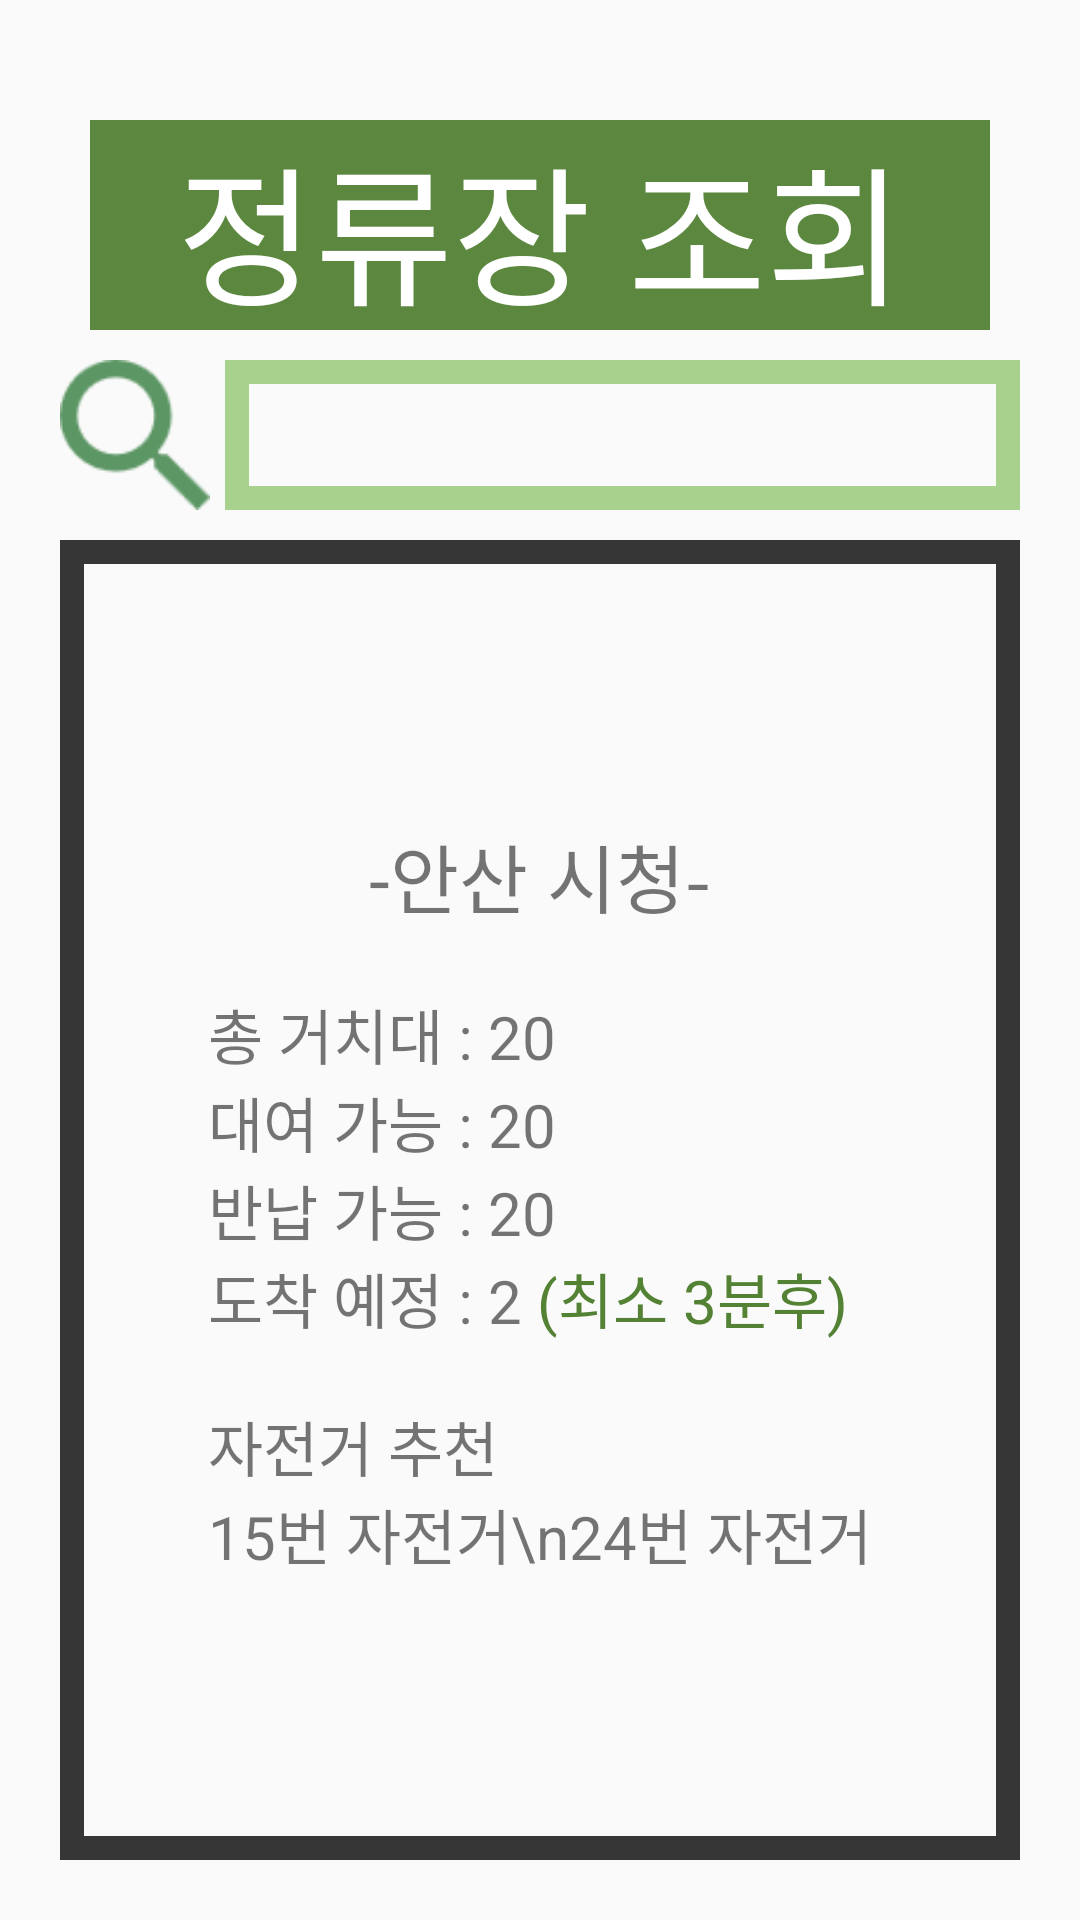

This screen was rendered from an Android layout file. Write that file and the resources it references.
<!-- AndroidManifest.xml: application theme Theme.Godic -->
<!-- res/layout/bikestation.xml -->
<?xml version="1.0" encoding="utf-8"?>

<LinearLayout xmlns:android="http://schemas.android.com/apk/res/android"
    android:orientation="vertical" android:layout_width="match_parent"
    android:layout_height="match_parent">
<TextView
    android:id="@+id/title"
    android:layout_marginTop="40dp"
    android:layout_marginBottom="10dp"
    android:layout_gravity="center_horizontal"
    android:gravity="center"
    android:layout_width="300dp"
    android:layout_height="70dp"
    android:background="#f3548235"
    android:text="정류장 조회"
    android:textColor="#FFFFFF"
    android:textSize="50sp"/>
    <RelativeLayout
        android:layout_marginLeft="20dp"
        android:layout_marginRight="20dp"
        android:layout_gravity="center_horizontal"
        android:layout_width="wrap_content"
        android:layout_height="wrap_content">
        <ImageView
            android:layout_marginRight="5dp"
            android:id="@+id/search"
            android:layout_width="50dp"
            android:layout_height="50dp"
            android:src="@drawable/search100"/>
        <EditText
            android:layout_toRightOf="@+id/search"
            android:layout_width="match_parent"
            android:layout_height="50dp"
            android:paddingLeft="10dp"
            android:background="@drawable/search_back"/>
    </RelativeLayout>
    <LinearLayout
        android:layout_width="match_parent"
        android:layout_height="match_parent"
        android:orientation="vertical"
        android:layout_marginLeft="20dp"
        android:layout_marginRight="20dp"
        android:layout_marginBottom="20dp"
        android:layout_marginTop="10dp"
        android:padding="20dp"
        android:gravity="center"
        android:background="@drawable/black_box">
        <TextView
            android:id="@+id/station_name"
            android:layout_width="wrap_content"
            android:layout_height="wrap_content"
            android:text="-안산 시청-"
            android:textSize="25sp"
            android:layout_marginBottom="20dp"/>
        <LinearLayout
            android:layout_width="wrap_content"
            android:layout_height="wrap_content"
            android:orientation="vertical">
            <TextView
                android:id="@+id/all_bike"
                android:layout_width="wrap_content"
                android:layout_height="wrap_content"
                android:textSize="20sp"
                android:text="총 거치대 : 20"/>
            <TextView
                android:id="@+id/rent_bike"
                android:layout_width="wrap_content"
                android:layout_height="wrap_content"
                android:textSize="20sp"
                android:text="대여 가능 : 20"/>
            <TextView
                android:id="@+id/park_bike"
                android:layout_width="wrap_content"
                android:layout_height="wrap_content"
                android:textSize="20sp"
                android:text="반납 가능 : 20"/>
            <LinearLayout
                android:layout_width="wrap_content"
                android:layout_height="wrap_content"
                android:orientation="horizontal">
                <TextView
                    android:id="@+id/soon_bike"
                    android:layout_width="wrap_content"
                    android:layout_height="wrap_content"
                    android:textSize="20sp"
                    android:text="도착 예정 : 2"/>
                <TextView
                    android:id="@+id/soon_bike_minute"
                    android:layout_width="wrap_content"
                    android:layout_height="wrap_content"
                    android:layout_marginLeft="5dp"
                    android:textSize="20sp"
                    android:textColor="#548235"
                    android:text="(최소 3분후)"/>
            </LinearLayout>
            <TextView
                android:layout_marginTop="20dp"
                android:layout_width="wrap_content"
                android:layout_height="wrap_content"
                android:textSize="20sp"
                android:text="자전거 추천"/>
            <TextView
                android:id="@+id/bike_recommend"
                android:layout_width="wrap_content"
                android:layout_height="wrap_content"
                android:textSize="20sp"
                android:text="15번 자전거\n24번 자전거"/>
        </LinearLayout>
    </LinearLayout>

</LinearLayout>
<!-- resources referenced by this layout -->
<resources>
  <!-- drawable black_box (drawable-xxhdpi) -->
  <?xml version="1.0" encoding="utf-8"?>
  
  <shape xmlns:android="http://schemas.android.com/apk/res/android" >
  
      <solid android:color="#00000000" />
  
      <stroke
          android:width="8dp"
          android:color="#353635" />
  
      <corners android:radius="0dip" />
  
  
  </shape>
  <!-- drawable search_back (drawable-xxhdpi) -->
  <?xml version="1.0" encoding="utf-8"?>
  
  <shape xmlns:android="http://schemas.android.com/apk/res/android" >
  
      <solid android:color="#00000000" />
  
      <stroke
          android:width="8dp"
          android:color="#a9d18e" />
  
      <corners android:radius="0dip" />
  
  
  </shape>
  <!-- drawable selectable_background_godic (drawable) -->
  <?xml version="1.0" encoding="utf-8"?>
  <selector xmlns:android="http://schemas.android.com/apk/res/android"
          android:exitFadeDuration="@android:integer/config_mediumAnimTime" >
      <item android:state_pressed="false" android:state_focused="true" android:drawable="@drawable/list_focused_godic" />
      <item android:state_pressed="true" android:drawable="@drawable/list_pressed_godic" />
      <item android:drawable="@android:color/transparent" />
  </selector>
  <style name="PopupMenu.Godic" parent="@style/Widget.AppCompat.PopupMenu">	
          <item name="android:popupBackground">@drawable/menu_dropdown_panel_godic</item>	
      </style>
  <style name="DropDownListView.Godic" parent="@style/Widget.AppCompat.ListView.DropDown">
          <item name="android:listSelector">@drawable/selectable_background_godic</item>
      </style>
  <style name="ActionBarTabStyle.Godic" parent="@style/Widget.AppCompat.ActionBar.TabView">
          <item name="android:background">@drawable/tab_indicator_ab_godic</item>
      </style>
  <style name="DropDownNav.Godic" parent="@style/Widget.AppCompat.Spinner.DropDown.ActionBar">
          <item name="android:background">@drawable/spinner_background_ab_godic</item>
          <item name="android:popupBackground">@drawable/menu_dropdown_panel_godic</item>
          <item name="android:dropDownSelector">@drawable/selectable_background_godic</item>
      </style>
  <style name="ActionBar.Solid.Godic" parent="@style/Widget.AppCompat.Light.ActionBar.Solid.Inverse">
          <item name="background">@drawable/ab_solid_godic</item>
          <item name="backgroundStacked">@drawable/ab_stacked_solid_godic</item>
          <item name="backgroundSplit">@drawable/ab_bottom_solid_godic</item>
          <item name="progressBarStyle">@style/ProgressBar.Godic</item>
      </style>
  <style name="ActionButton.CloseMode.Godic" parent="@style/Widget.AppCompat.ActionButton.CloseMode">
          <item name="android:background">@drawable/btn_cab_done_godic</item>
      </style>
  <style name="Theme.Godic.Widget" parent="@style/Theme.AppCompat">
          <item name="popupMenuStyle">@style/PopupMenu.Godic</item>
          <item name="dropDownListViewStyle">@style/DropDownListView.Godic</item>
      </style>
  <style name="ProgressBar.Godic" parent="@style/Widget.AppCompat.ProgressBar.Horizontal">
          <item name="android:progressDrawable">@drawable/progress_horizontal_godic</item>
      </style>
  <!-- drawable btn_cab_done_godic (drawable) -->
  <?xml version="1.0" encoding="utf-8"?>
  <selector xmlns:android="http://schemas.android.com/apk/res/android">
      <item android:state_pressed="true"
          android:drawable="@drawable/btn_cab_done_pressed_godic" />
      <item android:state_focused="true" android:state_enabled="true"
          android:drawable="@drawable/btn_cab_done_focused_godic" />
      <item android:state_enabled="true"
          android:drawable="@drawable/btn_cab_done_default_godic" />
  </selector>
</resources>
